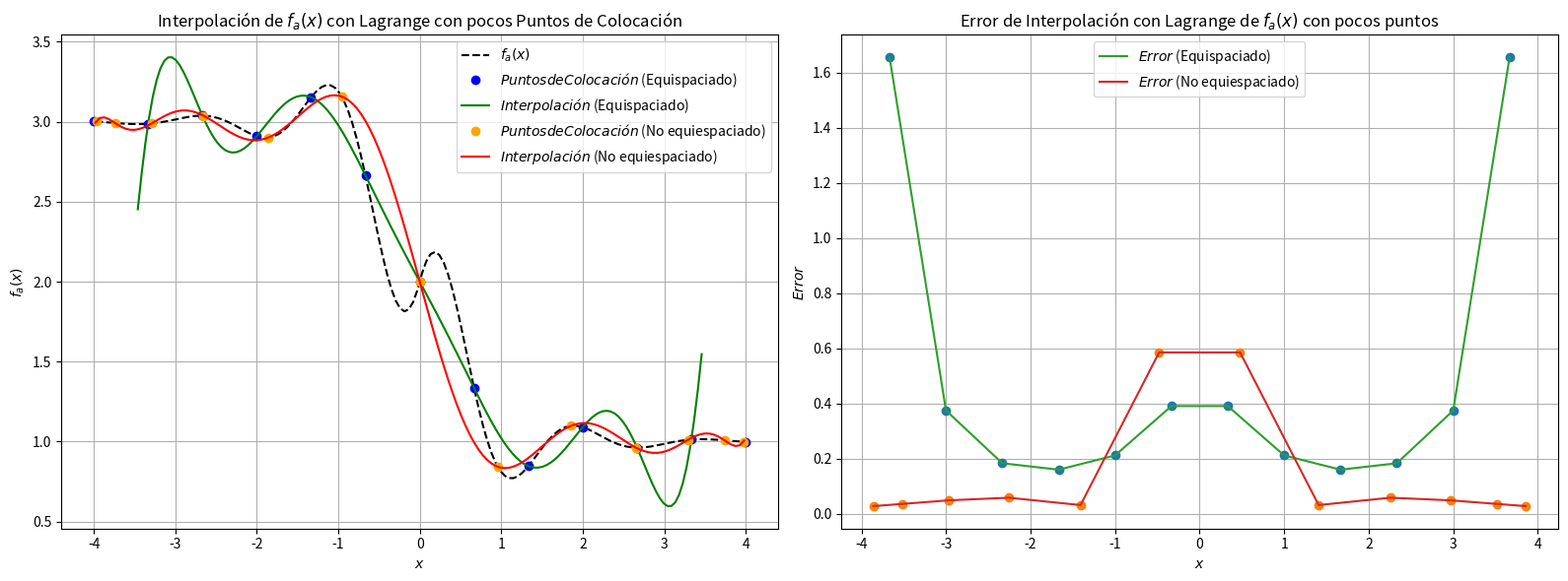
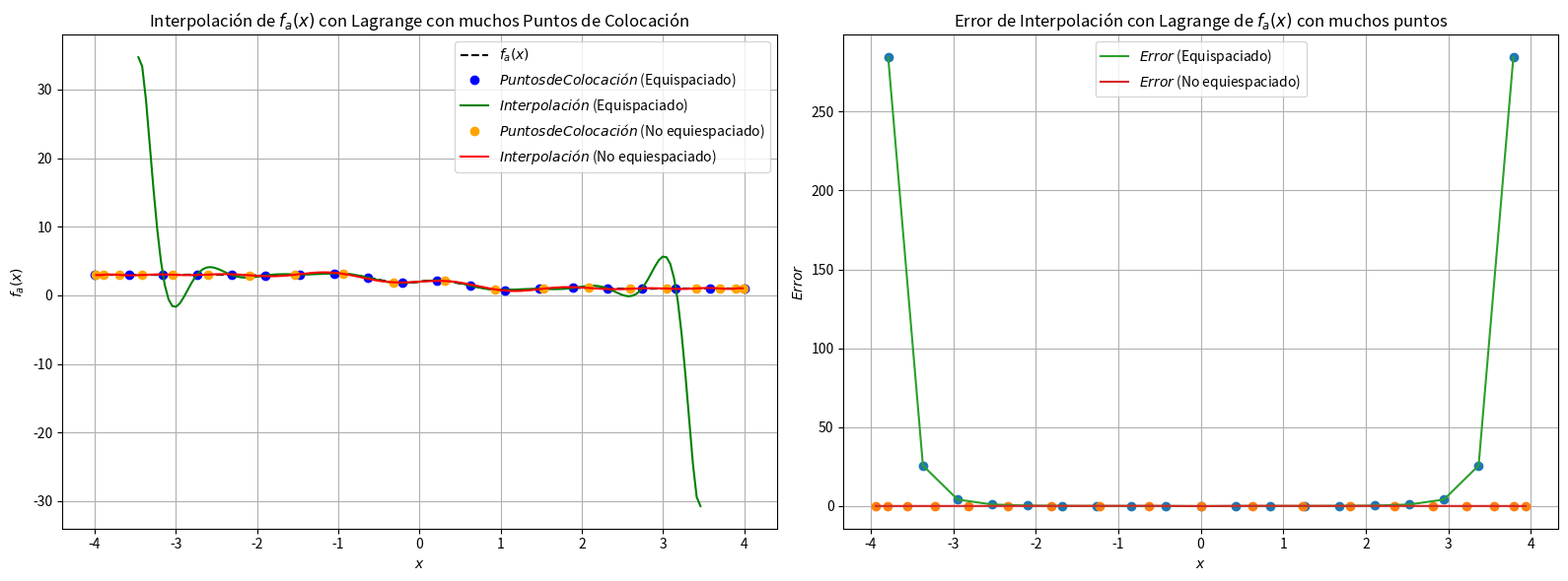
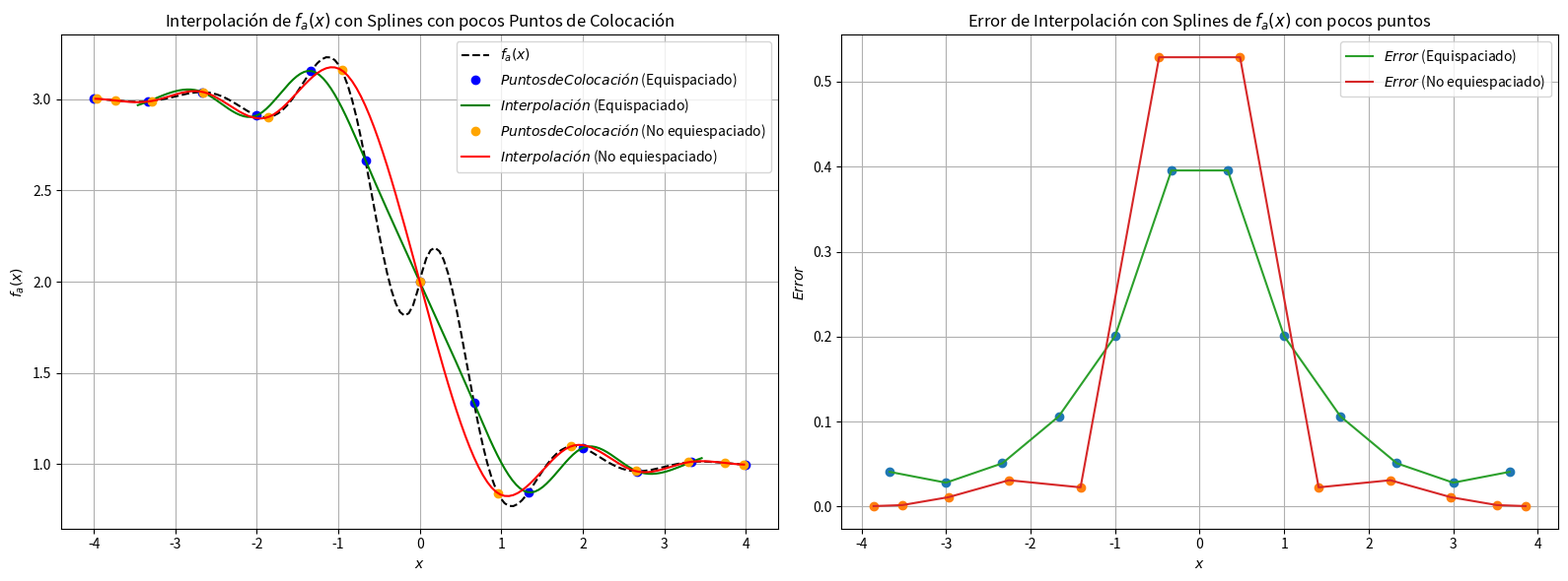
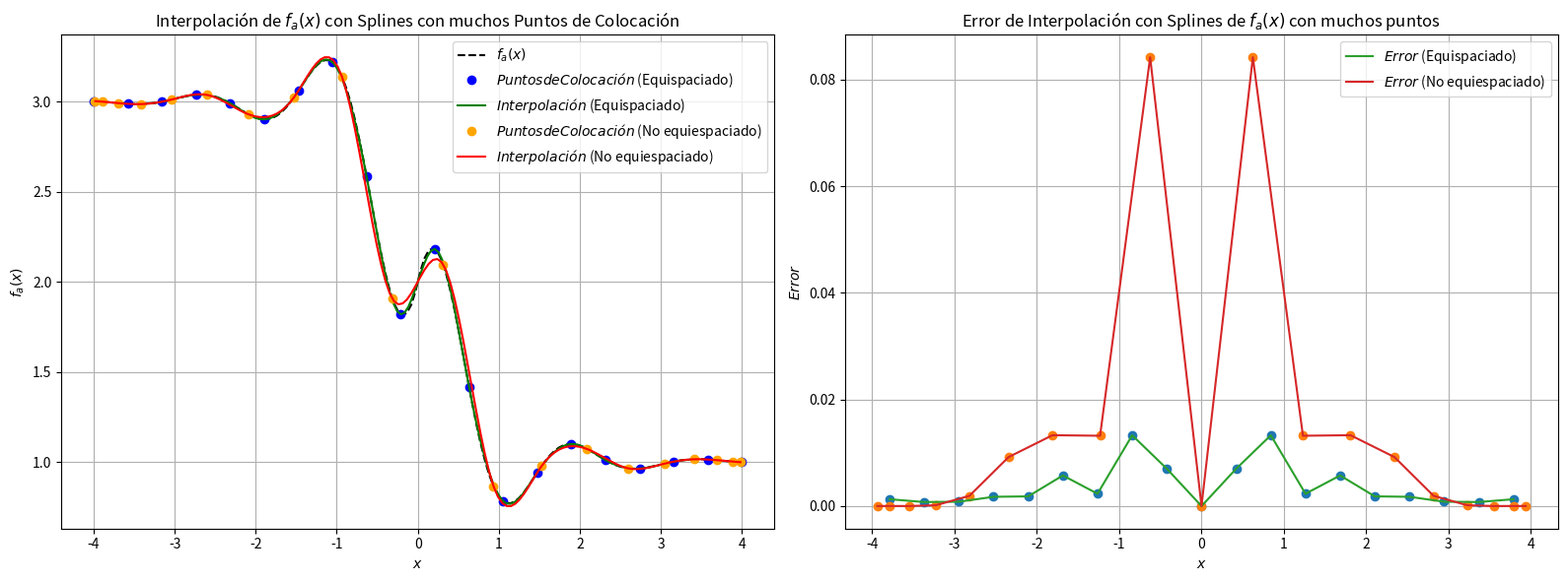

The matplotlib source for these figures, in order:

# latex formula generator -> te facilita el código

import numpy as np
import matplotlib.pyplot as plt
from scipy.interpolate import interp1d
from scipy.interpolate import lagrange
from scipy.interpolate import CubicSpline

# Consigna 1
# Estudiar el desempeño de distintos esquemas de interpolación en las funciones
# a)
# fa(x) = 0.3 **∥x∥ * sin (4x) − tanh (2x) + 2
# con x ∈ [−4, 4].

#b )
# fb(x) = 0.75 * exp ( − (10 * x1 − 2)**2 / 4 − (9 * x2 − 2)**2 / 4 ) + 0.65 * exp ( − (9 * x1 + 1)**2 / 9 − (10 * x2 + 1)** / 2 ) + 0.55 * exp ( − (9 * x1 − 6)**2 / 4 − (9 * x2 − 3)**2 / 4 ) − 0.01 * exp (− (9 *x1 − 7)**2 / 4 − (9 * x2 − 3)**2 / 4 )
# con x1, x2 ∈ [−1, 1].

# Hágalo primero tomando puntos de colocación equiespaciados. Luego proponga (al menos) una regla
# para elegir puntos no equiespaciados. Compare los resultados.

# qué hace exp()?: np.exp() calculates e^x for each value of x in your input array.

# escribir en código la consigna
def fa(x):
    return 0.3 ** abs(abs((x) ))* np.sin(4 * x) - np.tanh(2 * x) + 2

xa_min = -4
xa_max = 4

# cómo calcular puntos equiespaciados? con np.linspace() ->
def equispaced_points(a, b, num_points):
    return np.linspace(a, b, num_points)

def chebyshev_points(a, b, num_points):
    return (a + b) / 2 + (b - a) / 2 * np.cos((2 * np.arange(1, num_points + 1) - 1) * np.pi / (2 * num_points))

def graficar_interpol_ambos_puntos(f_interpol_equispaced, f_interpol_nonequispaced, x_equispaced_fa, y_equispaced_fa, x_nonequispaced_fa, y_nonequispaced_fa, x_compare_equipoints_fa, x_compare_nonequipoints_fa, method, q_points):
    fig, axs = plt.subplots(1, 2, figsize=(16, 6))
    
    points_to_study_function = equispaced_points(-3.98, 3.98, 150)
    points_to_study_equifunction = equispaced_points(-3.46, 3.46, 150)
    
    # plt.figure(figsize=(12, 8))
    
    axs[0].plot(points_to_study_function, fa(points_to_study_function), label='$f_a(x)$', linestyle='--', color='black')  # Graficar la función fa(x)
    axs[0].plot(x_equispaced_fa, y_equispaced_fa, 'o', label='$Puntos de Colocación$ (Equispaciado)', color = 'blue')
    axs[0].plot(points_to_study_equifunction, f_interpol_equispaced(points_to_study_equifunction), label='$Interpolación$ (Equispaciado)', color = 'green')
    axs[0].plot(x_nonequispaced_fa, y_nonequispaced_fa, 'o', label='$Puntos de Colocación$ (No equiespaciado)', color = 'orange')
    axs[0].plot(points_to_study_function, f_interpol_nonequispaced(points_to_study_function), label='$Interpolación$ (No equiespaciado)', color = 'red')
    axs[0].set_xlabel('$x$')
    axs[0].set_ylabel('$f_a(x)$')
    axs[0].set_title(f"Interpolación de $f_a(x)$ con {method} con {q_points} Puntos de Colocación")
    axs[0].legend()
    axs[0].grid(True)
    
    error_equispaced_w_midpoints = np.abs(fa(x_compare_equipoints_fa) - f_interpol_equispaced(x_compare_equipoints_fa))
    error_nonequispaced_w_midpoints = np.abs(fa(x_compare_nonequipoints_fa) - f_interpol_nonequispaced(x_compare_nonequipoints_fa))

    axs[1].plot(x_compare_equipoints_fa, error_equispaced_w_midpoints, 'o')
    axs[1].plot(x_compare_nonequipoints_fa, error_nonequispaced_w_midpoints, 'o')
    axs[1].plot(x_compare_equipoints_fa, error_equispaced_w_midpoints, label='$Error$ (Equispaciado)')
    axs[1].plot(x_compare_nonequipoints_fa, error_nonequispaced_w_midpoints, label='$Error$ (No equiespaciado)')
    axs[1].set_xlabel('$x$')
    axs[1].set_ylabel('$Error$')
    axs[1].set_title(f"Error de Interpolación con {method} de $f_a(x)$ con {q_points} puntos")
    axs[1].legend()
    axs[1].grid(True)
    
    plt.tight_layout()
    plt.show()
    
    
def graficar_error(f_interpol_equispaced, f_interpol_nonequispaced, x_compare_equipoints_fa, x_compare_nonequipoints_fa, method, q_points):
    error_equispaced_w_midpoints = np.abs(fa(x_compare_equipoints_fa) - f_interpol_equispaced(x_compare_equipoints_fa))
    error_nonequispaced_w_midpoints = np.abs(fa(x_compare_nonequipoints_fa) - f_interpol_nonequispaced(x_compare_nonequipoints_fa))

    plt.figure(figsize=(10, 6))
    plt.plot(x_compare_equipoints_fa, error_equispaced_w_midpoints, 'o')
    plt.plot(x_compare_nonequipoints_fa, error_nonequispaced_w_midpoints, 'o')
    plt.plot(x_compare_equipoints_fa, error_equispaced_w_midpoints, label='$Error$ (Equispaciado)')
    plt.plot(x_compare_nonequipoints_fa, error_nonequispaced_w_midpoints, label='$Error$ (No equiespaciado)')
    plt.xlabel('$x$')
    plt.ylabel('$Error$')
    plt.title(f"Error de Interpolación con {method} de $f_a(x)$ con {q_points} puntos")
    plt.legend()
    plt.grid(True)
    plt.show()

def generate_midpoints(lst): # -> solo los midpoints
        midpoints = []
        for i in range(len(lst) - 1):
            midpoint = (lst[i] + lst[i+1]) / 2.0
            midpoints.append(midpoint)
        return np.array(midpoints)

    # def generate_midpoints(lst): # -> los midpoints y los puntos de interpolación
    #     midpoints = []
    #     for i in range(len(lst) - 1):
    #         midpoint = (lst[i] + lst[i+1]) / 2.0
    #         midpoints.extend([lst[i], midpoint])
    #     midpoints.append(lst[-1])  # Agregar el último elemento de la lista original
    #     return np.array(midpoints)

def lagrange_interpol(num_points, method, q_points):
            
    x_equispaced_fa = equispaced_points(xa_min, xa_max, num_points) # con Lagrange es mejor menos puntos, si pongo más se arranca a disparar
    x_nonequispaced_fa = chebyshev_points(xa_min, xa_max, num_points)

    y_equispaced_fa = fa(x_equispaced_fa)
    y_nonequispaced_fa = fa(x_nonequispaced_fa)

    fa_lagrange_equispaced = lagrange(x_equispaced_fa, y_equispaced_fa)
    fa_lagrange_nonequispaced = lagrange(x_nonequispaced_fa, y_nonequispaced_fa)

    # buscar puntos para comparar -> para el error

    x_compare_equipoints_fa = generate_midpoints(x_equispaced_fa)
    x_compare_nonequipoints_fa = generate_midpoints(x_nonequispaced_fa)
    
    graficar_interpol_ambos_puntos(fa_lagrange_equispaced, fa_lagrange_nonequispaced, x_equispaced_fa, y_equispaced_fa, x_nonequispaced_fa, y_nonequispaced_fa, x_compare_equipoints_fa, x_compare_nonequipoints_fa, method, q_points)

    # graficar_error(fa_lagrange_equispaced, fa_lagrange_nonequispaced, x_compare_equipoints_fa, x_compare_nonequipoints_fa, method, q_points)


def splines_interpol(num_points, method, q_points):
    # hacer lo mismo con splines 
    x_equispaced_fa = equispaced_points(xa_min, xa_max, num_points) # con Lagrange es mejor menos puntos, si pongo más se arranca a disparar
    x_nonequispaced_fa = chebyshev_points(xa_min, xa_max, num_points)

    y_equispaced_fa = fa(x_equispaced_fa)
    y_nonequispaced_fa = fa(x_nonequispaced_fa)

    spline_equispaced_fa = CubicSpline(x_equispaced_fa, y_equispaced_fa)

    sorted_few_indices = np.argsort(x_nonequispaced_fa)
    x_nonequispaced_fa_sorted = x_nonequispaced_fa[sorted_few_indices]
    y_nonequispaced_fa_sorted = y_nonequispaced_fa[sorted_few_indices]
    
    x_compare_equipoints_fa = generate_midpoints(x_equispaced_fa)
    x_compare_nonequipoints_fa = generate_midpoints(x_nonequispaced_fa_sorted)

    # Interpolación con splines cúbicos
    spline_nonequispaced_fa = CubicSpline(x_nonequispaced_fa_sorted, y_nonequispaced_fa_sorted)
    
    graficar_interpol_ambos_puntos(spline_equispaced_fa, spline_nonequispaced_fa, x_equispaced_fa, y_equispaced_fa, x_nonequispaced_fa, y_nonequispaced_fa, x_compare_equipoints_fa, x_compare_nonequipoints_fa, method, q_points)

    # graficar_error(spline_equispaced_fa, spline_nonequispaced_fa, x_compare_equipoints_fa, x_compare_nonequipoints_fa, method, q_points)

# plt.plot(x_compare_equipoints_fa, y_compare_equipoints_fa, 'o', label='$Puntos de Colocación$ (Equispaciado)')
# plt.plot(x_compare_nonequipoints_fa, y_nonequispaced_fa, 'o', label='$Puntos de Colocación$ (No equiespaciado)')

# graficar fa en los midpoints
# plt.plot(x_compare_equipoints_fa, fa(x_compare_equipoints_fa), label='$f_a(x)$', linestyle='--', color='black')  # Graficar la función fa(x)
# plt.plot(x_compare_equipoints_fa, fa_equispaced(x_compare_equipoints_fa), label='$Interpolación$ (Equispaciado)')
# plt.plot(x_compare_nonequipoints_fa, fa_nonequispaced(x_compare_nonequipoints_fa), label='$Interpolación$ (No equiespaciado)')

# # Calcular los errores absolutos de las interpolaciones equiespaciadas y no equiespaciadas
# error_equispaced = np.abs(y_equispaced_fa - fa_interpolation_equispaced(x_equispaced_fa))
# error_nonequispaced = np.abs(y_nonequispaced_fa - fa_interpolation_nonequispaced(x_nonequispaced_fa))

# # Histograma del error
# plt.figure(figsize=(10, 6))
# plt.hist(error_equispaced, bins=20, alpha=0.5, label='$Equispaciado$')
# plt.hist(error_nonequispaced, bins=20, alpha=0.5, label='$No\ equiespaciado$')
# plt.xlabel('$Error$')
# plt.ylabel('$Frecuencia$')
# plt.title('Histograma del Error de Interpolación de $f_a(x)$')
# plt.legend()
# plt.grid(True)
# plt.show()

# # Boxplot del error
# plt.figure(figsize=(10, 6))
# plt.boxplot([error_equispaced, error_nonequispaced], labels=['Equispaciado', 'No equiespaciado'])
# plt.xlabel('Tipo de Puntos')
# plt.ylabel('Error Absoluto')
# plt.title('Boxplot del Error de Interpolación de $f_a(x)$')
# plt.grid(True)
# plt.show()


# # Graficar las bases de Lagrange
# for i in range(len(x_equispaced_fa)):
#     plt.plot(x_equispaced_fa, fa_interpolation_equispaced(x_equispaced_fa[i]) * lagrange(x_equispaced_fa, np.eye(len(x_equispaced_fa))[i])(x_equispaced_fa), linestyle='--', color='gray', alpha=0.5)
#     plt.plot(x_nonequispaced_fa, fa_interpolation_nonequispaced(x_nonequispaced_fa[i]) * lagrange(x_nonequispaced_fa, np.eye(len(x_nonequispaced_fa))[i])(x_nonequispaced_fa), linestyle='--', color='gray', alpha=0.5)

# plt.xlabel('$x$')
# plt.ylabel('$f_a(x)$')
# plt.title('Interpolación de $f_a(x)$ y Bases de Lagrange')
# plt.legend()
# plt.grid(True)
# plt.show()


# # Calcular estadísticas del error
# median_error_equispaced = np.median(error_equispaced)
# max_error_equispaced = np.max(error_equispaced)
# min_error_equispaced = np.min(error_equispaced)

# median_error_nonequispaced = np.median(error_nonequispaced)
# max_error_nonequispaced = np.max(error_nonequispaced)
# min_error_nonequispaced = np.min(error_nonequispaced)

def graficar():
    lagrange_interpol(13, "Lagrange", "pocos")
    lagrange_interpol(20, "Lagrange", "muchos")
    splines_interpol(13, "Splines", "pocos")
    splines_interpol(20, "Splines", "muchos")

def main():
    graficar()
    
if __name__ == "__main__":
    main()
